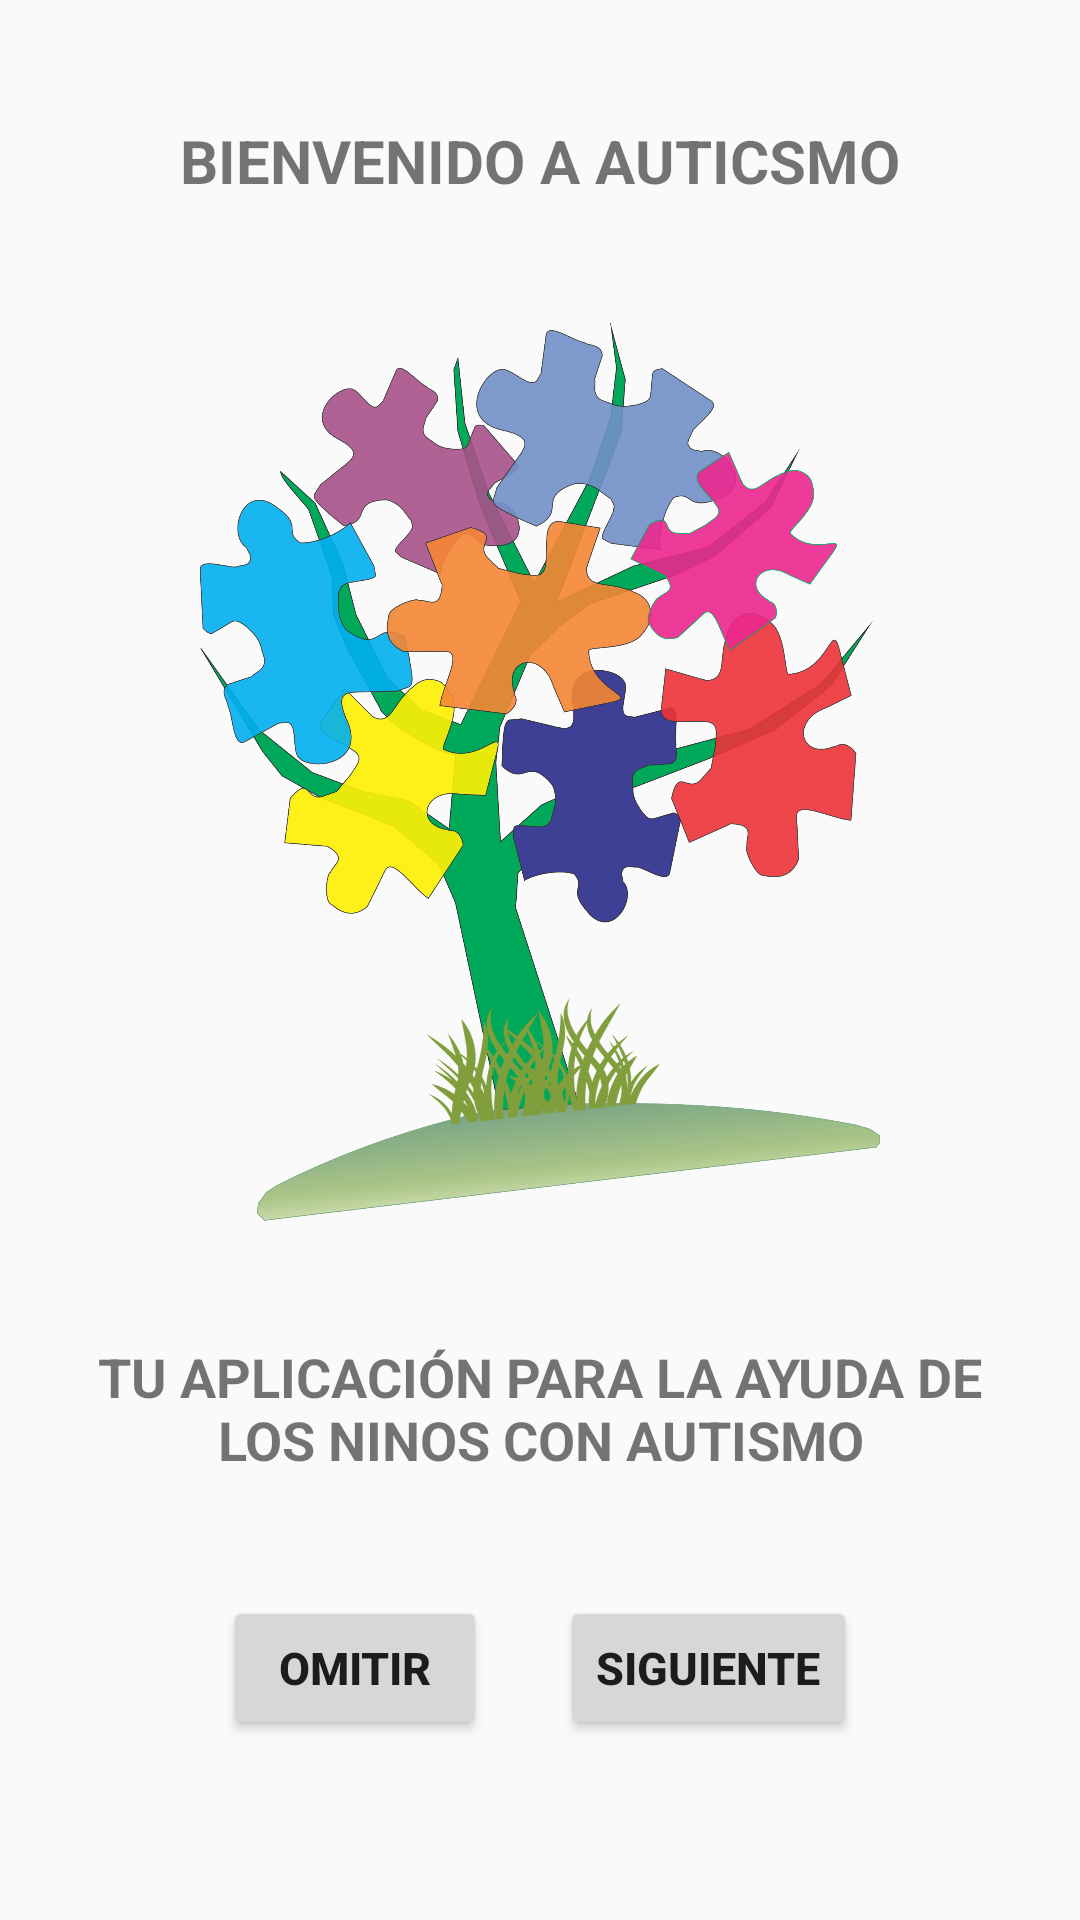

Produce the Android XML layout that renders to this screen, including the resource entries it uses.
<!-- AndroidManifest.xml: application theme Theme.AppCompat.Light.NoActionBar -->
<!-- res/layout/fragment__intro.xml -->
<?xml version="1.0" encoding="utf-8"?>
<androidx.constraintlayout.widget.ConstraintLayout xmlns:android="http://schemas.android.com/apk/res/android"
    xmlns:tools="http://schemas.android.com/tools"
    android:layout_width="match_parent"
    android:layout_height="match_parent"
    xmlns:app="http://schemas.android.com/apk/res-auto"
    tools:context=".view.fragments.intro.screen.Fragment_Intro">

    <TextView
        android:id="@+id/txtWelcome"
        android:layout_width="wrap_content"
        android:layout_height="wrap_content"
        android:text="@string/welIntro"
        android:textSize="20sp"
        android:textStyle="bold"
        app:layout_constraintLeft_toLeftOf="parent"
        app:layout_constraintRight_toRightOf="parent"
        app:layout_constraintBottom_toTopOf="@id/logo"
        app:layout_constraintTop_toTopOf="parent"/>

    <ImageView
        android:id="@+id/logo"
        android:layout_width="wrap_content"
        android:layout_height="300dp"
        android:src="@drawable/icono_app"
        app:layout_constraintLeft_toLeftOf="parent"
        app:layout_constraintRight_toRightOf="parent"
        app:layout_constraintBottom_toTopOf="@id/txtDescIntro"
        app:layout_constraintTop_toBottomOf="@id/txtWelcome"
        android:contentDescription="TODO" />

    <TextView
        android:id="@+id/txtDescIntro"
        android:layout_width="300dp"
        android:layout_height="wrap_content"
        android:text="@string/descIntro"
        android:textSize="18sp"
        android:textAlignment="center"
        android:textStyle="bold"
        app:layout_constraintLeft_toLeftOf="parent"
        app:layout_constraintRight_toRightOf="parent"
        app:layout_constraintBottom_toBottomOf="@id/btnNext"
        app:layout_constraintTop_toBottomOf="@id/logo"/>

    <Button
        android:id="@+id/btnNext"
        android:layout_width="wrap_content"
        android:layout_height="wrap_content"
        android:layout_marginRight="50dp"
        android:layout_marginBottom="20dp"
        android:text="SIGUIENTE"
        android:textAlignment="center"
        android:textSize="15sp"
        android:textStyle="bold"
        app:layout_constraintBottom_toBottomOf="parent"
        app:layout_constraintLeft_toRightOf="@id/btnSkip"
        app:layout_constraintRight_toRightOf="parent"
        app:layout_constraintTop_toBottomOf="@id/txtDescIntro" />

    <Button
        android:id="@+id/btnSkip"
        android:layout_width="wrap_content"
        android:layout_height="wrap_content"
        android:text="OMITIR"
        android:textSize="15sp"
        android:textAlignment="center"
        android:textStyle="bold"
        android:layout_marginBottom="20dp"
        android:layout_marginLeft="50dp"
        app:layout_constraintLeft_toLeftOf="parent"
        app:layout_constraintRight_toLeftOf="@id/btnNext"
        app:layout_constraintTop_toBottomOf="@id/txtDescIntro"
        app:layout_constraintBottom_toBottomOf="parent"/>

</androidx.constraintlayout.widget.ConstraintLayout>
<!-- resources referenced by this layout -->
<resources>
  <!-- drawable icono_app: png bitmap (drawable, 635493 bytes) -->
  <string name="descIntro">TU APLICACIÓN PARA LA AYUDA DE LOS NINOS CON AUTISMO</string>
  <string name="welIntro">BIENVENIDO A AUTICSMO</string>
</resources>
